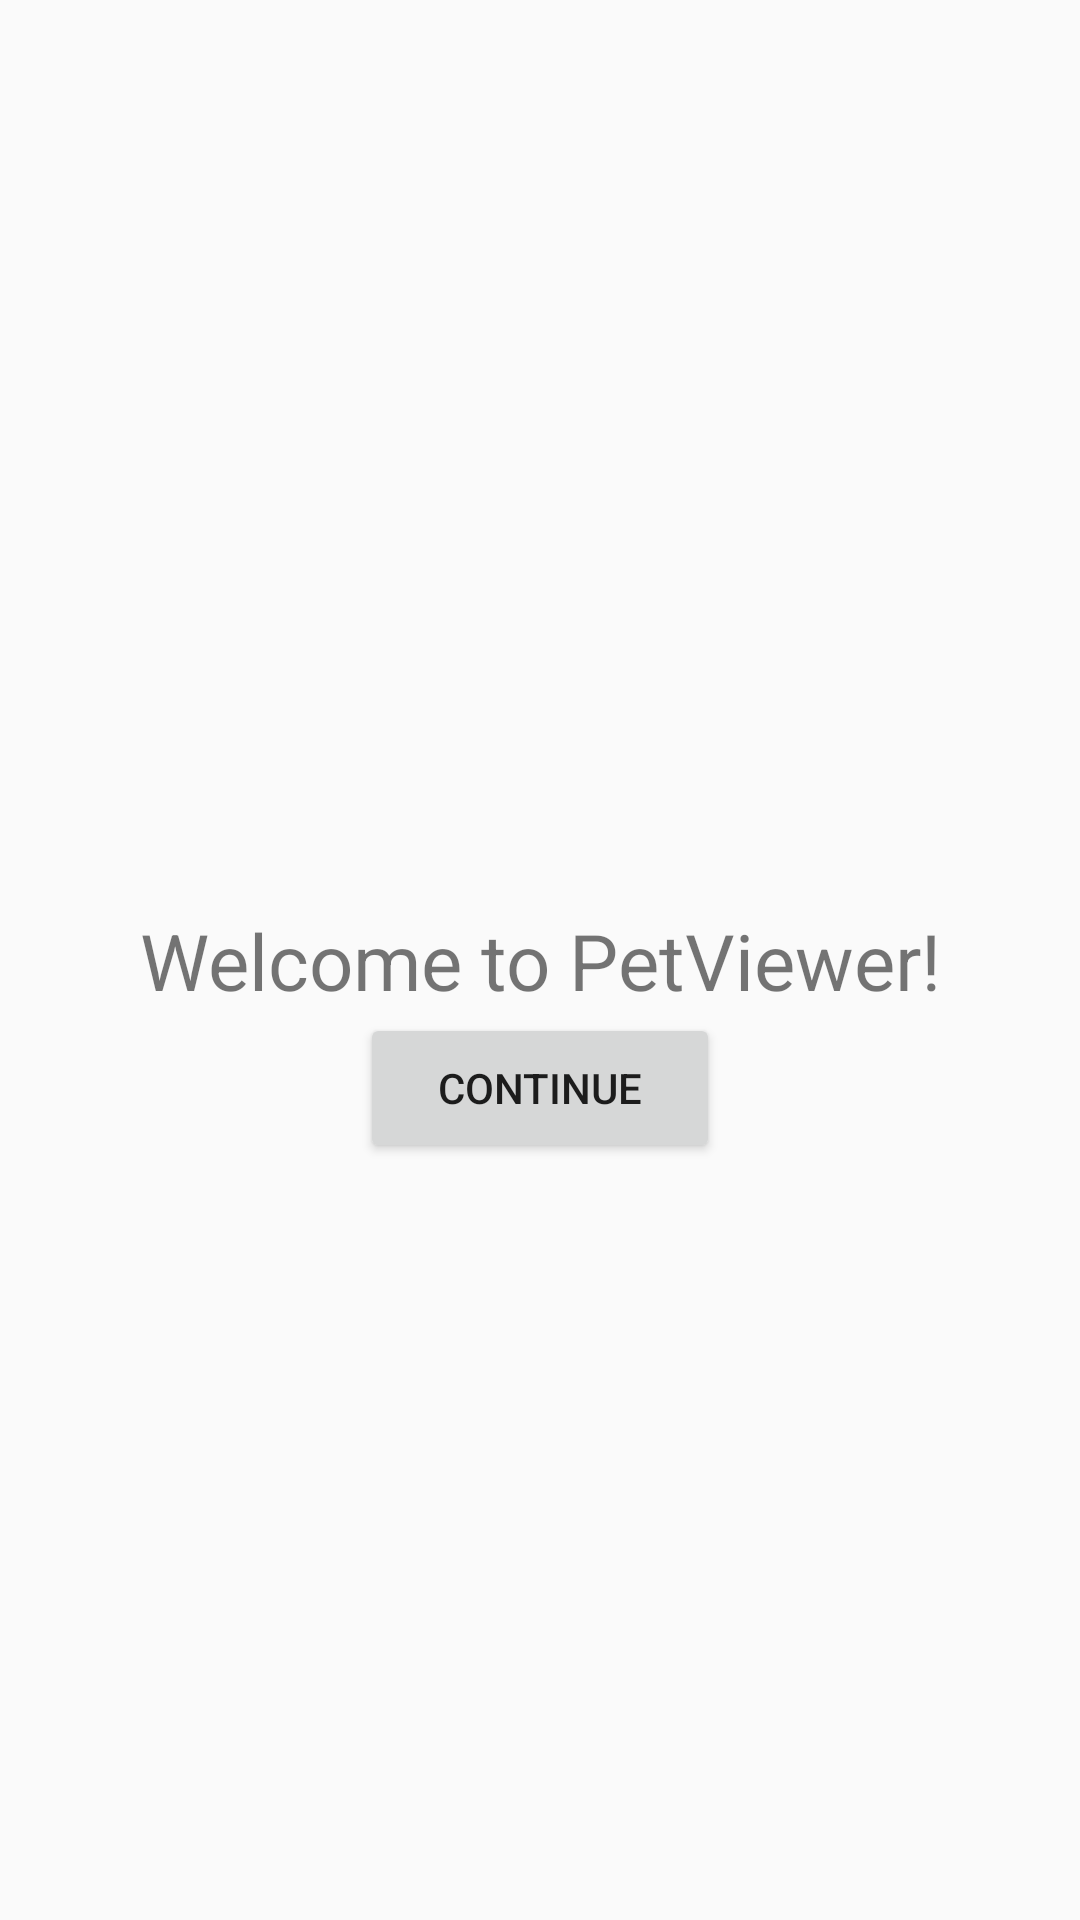

Here is an Android app screen rendered from its layout file. Give the layout XML and the strings, colors and styles it references.
<!-- AndroidManifest.xml: application theme Theme.AppCompat.Light -->
<!-- res/layout/layout.xml -->
<?xml version="1.0" encoding="utf-8"?>
<androidx.constraintlayout.widget.ConstraintLayout xmlns:android="http://schemas.android.com/apk/res/android"
    xmlns:app="http://schemas.android.com/apk/res-auto"
    xmlns:tools="http://schemas.android.com/tools"
    android:layout_width="match_parent"
    android:layout_height="match_parent"
    tools:context=".MainActivity">

    <TextView
        android:id="@+id/textView"
        android:layout_width="0dp"
        android:layout_height="wrap_content"
        android:layout_weight="1"
        android:text="@string/welcome_msg"
        android:textAlignment="center"
        android:textSize="26sp"
        android:theme="@style/Theme.PetViewer"
        app:layout_constraintBottom_toBottomOf="parent"
        app:layout_constraintEnd_toEndOf="parent"
        app:layout_constraintHorizontal_bias="0.5"
        app:layout_constraintStart_toStartOf="parent"
        app:layout_constraintTop_toTopOf="parent"
        app:layout_constraintVertical_bias="0.5" />















    <Button
        android:layout_width="120dp"
        android:layout_height="50dp"
        app:layout_constraintEnd_toEndOf="parent"
        app:layout_constraintHorizontal_bias="0.5"
        app:layout_constraintStart_toStartOf="parent"
        app:layout_constraintTop_toBottomOf="@+id/textView"
        app:layout_constraintVertical_bias="1.5"
        android:text="@string/continueButton"
        android:onClick="viewPetList"
        />
</androidx.constraintlayout.widget.ConstraintLayout>
<!-- resources referenced by this layout -->
<resources>
  <string name="continueButton">Continue</string>
  <string name="welcome_msg">Welcome to PetViewer!</string>
  <style name="Theme.PetViewer" parent="Theme.AppCompat.Light.DarkActionBar">
          <item name="colorPrimary">@color/yellow_main</item>
          <item name="colorPrimaryDark">@color/yellow_secondary</item>
          <item name="colorAccent">@color/blue_main</item>
  
          <item name="android:statusBarColor" tools:targetApi="l">?attr/colorPrimaryDark</item>
      </style>
  <color name="yellow_main">#ebdc6a</color>
  <color name="yellow_secondary">#ffdf5c</color>
  <color name="blue_main">#bfd9e0</color>
</resources>
